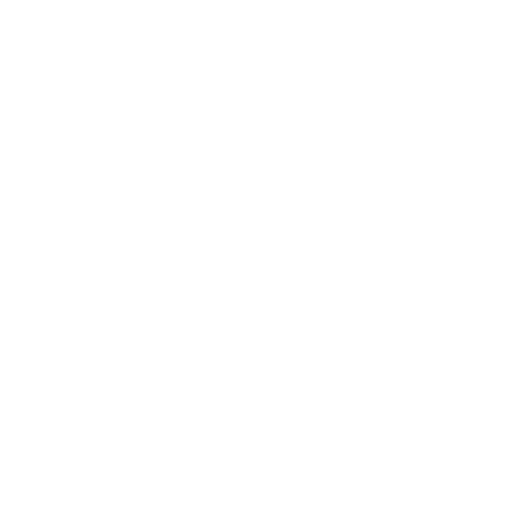
t = 0.00 s
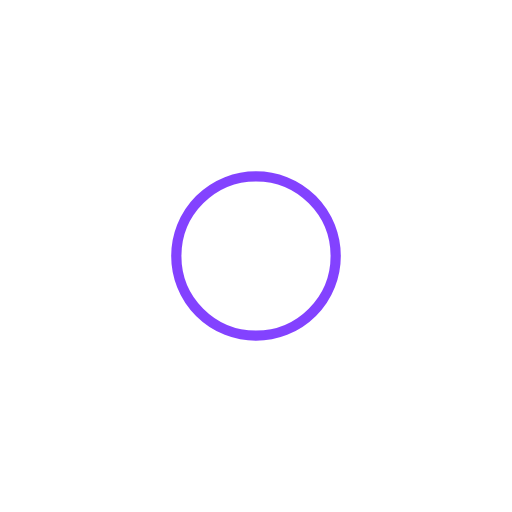
t = 0.29 s
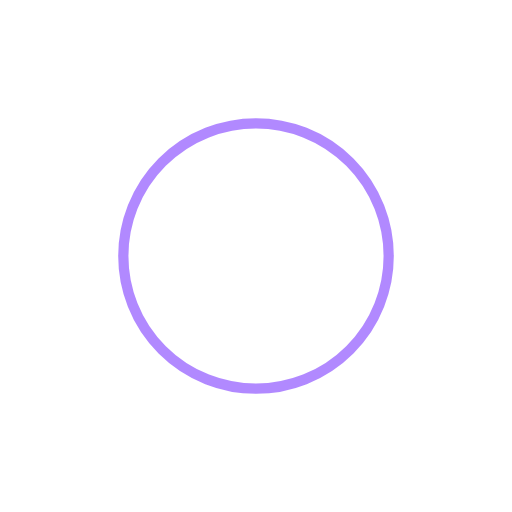
t = 0.58 s
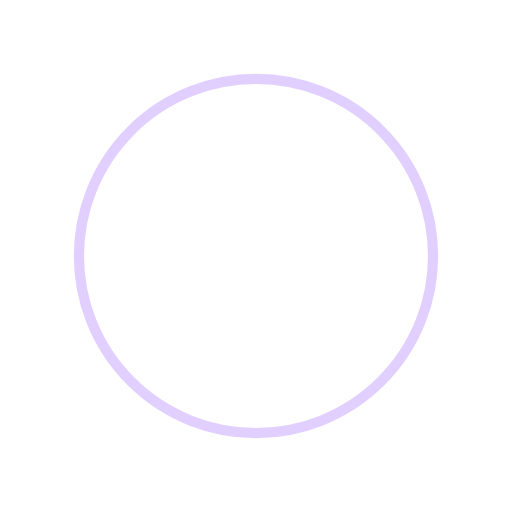
t = 0.87 s

The animated SVG that drew these frames (rendered in a browser with its animation timeline set to each time). Animation: 4 SMIL elements (animate=4); one cycle of 1.16 s, repeats indefinitely.

<?xml version="1.0" encoding="utf-8"?>
<svg xmlns="http://www.w3.org/2000/svg" xmlns:xlink="http://www.w3.org/1999/xlink" style="margin: auto; background: none; display: block; shape-rendering: auto; animation-play-state: running; animation-delay: 0s;" width="200px" height="200px" viewBox="0 0 100 100" preserveAspectRatio="xMidYMid">
<circle cx="50" cy="50" r="33.8242" fill="none" stroke="#ffffff" stroke-width="2" style="animation-play-state: running; animation-delay: 0s;">
  <animate attributeName="r" repeatCount="indefinite" dur="1.1627906976744184s" values="0;40" keyTimes="0;1" keySplines="0 0.2 0.8 1" calcMode="spline" begin="-0.5813953488372092s" style="animation-play-state: running; animation-delay: 0s;"></animate>
  <animate attributeName="opacity" repeatCount="indefinite" dur="1.1627906976744184s" values="1;0" keyTimes="0;1" keySplines="0.2 0 0.8 1" calcMode="spline" begin="-0.5813953488372092s" style="animation-play-state: running; animation-delay: 0s;"></animate>
</circle>
<circle cx="50" cy="50" r="14.4233" fill="none" stroke="#6514ff" stroke-width="2" style="animation-play-state: running; animation-delay: 0s;">
  <animate attributeName="r" repeatCount="indefinite" dur="1.1627906976744184s" values="0;40" keyTimes="0;1" keySplines="0 0.2 0.8 1" calcMode="spline" style="animation-play-state: running; animation-delay: 0s;"></animate>
  <animate attributeName="opacity" repeatCount="indefinite" dur="1.1627906976744184s" values="1;0" keyTimes="0;1" keySplines="0.2 0 0.8 1" calcMode="spline" style="animation-play-state: running; animation-delay: 0s;"></animate>
</circle>
</svg>
